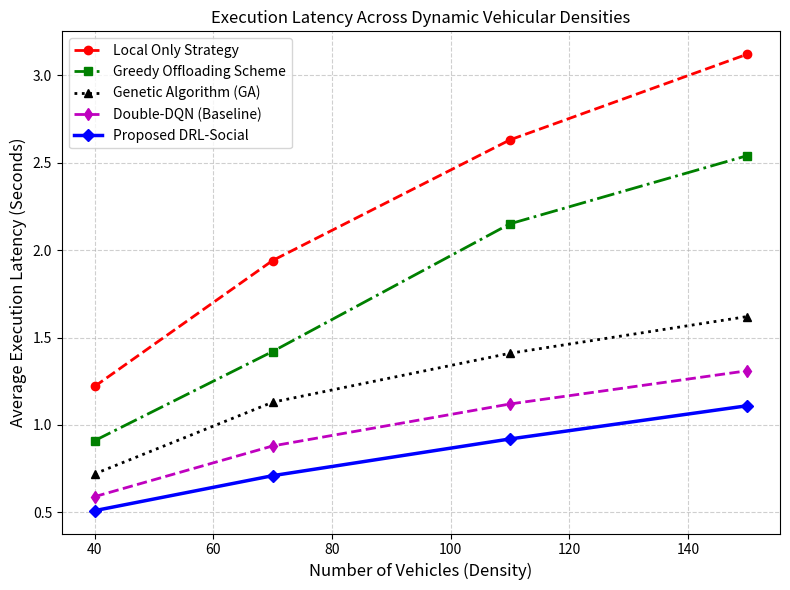

This chart was generated by the following Python code:
import matplotlib.pyplot as plt
import numpy as np

def generate_reproducible_plots():
    densities = [40, 70, 110, 150]
    
    # Execution Latency Benchmarks (Seconds)
    local_only = [1.22, 1.94, 2.63, 3.12]
    greedy = [0.91, 1.42, 2.15, 2.54]
    ga_heuristic = [0.72, 1.13, 1.41, 1.62]
    ddqn_baseline = [0.59, 0.88, 1.12, 1.31]
    proposed_drl_social = [0.51, 0.71, 0.92, 1.11] # ~24% reduction over greedy/baselines
    
    plt.figure(figsize=(8, 6))
    plt.plot(densities, local_only, 'r--o', label='Local Only Strategy', linewidth=2)
    plt.plot(densities, greedy, 'g-.s', label='Greedy Offloading Scheme', linewidth=2)
    plt.plot(densities, ga_heuristic, 'k:^', label='Genetic Algorithm (GA)', linewidth=2)
    plt.plot(densities, ddqn_baseline, 'm--d', label='Double-DQN (Baseline)', linewidth=2)
    plt.plot(densities, proposed_drl_social, 'b-D', label='Proposed DRL-Social', linewidth=2.5)
    
    plt.xlabel('Number of Vehicles (Density)', fontsize=12)
    plt.ylabel('Average Execution Latency (Seconds)', fontsize=12)
    plt.title('Execution Latency Across Dynamic Vehicular Densities', fontsize=12)
    plt.grid(True, linestyle='--', alpha=0.6)
    plt.legend(fontsize=10)
    plt.tight_layout()
    plt.savefig('figure1_latency_density.png', dpi=300)
    print("Figure 1 generated and saved as 'figure1_latency_density.png'")

if __name__ == "__main__":
    generate_reproducible_plots()
